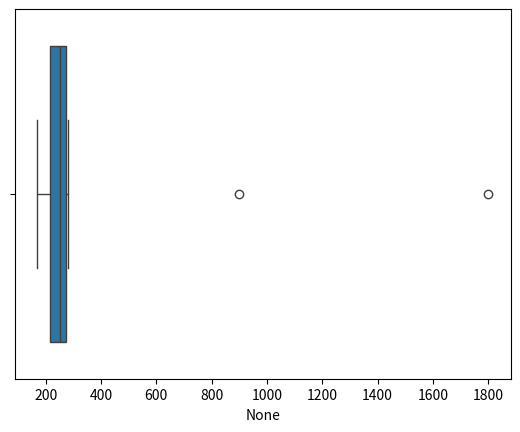

Reproduce this figure in Python.
import seaborn as sns
import matplotlib.pyplot as plt
import pandas as pd

spend = pd.Series([170,180, 210, 220, 240, 250, 260, 270, 280, 900,1800])

q1 = spend.quantile(0.25)
q3 = spend.quantile(0.75)
iqr = q3-q1
low = q1-1.5*iqr
high = q1+1.5*iqr

print("q1 : ",q1,"q3",q3)
print(low,high)
print("outlier : ",spend[(spend<low) | (spend>high)].tolist())

sns.boxplot(x=spend)
plt.show()
